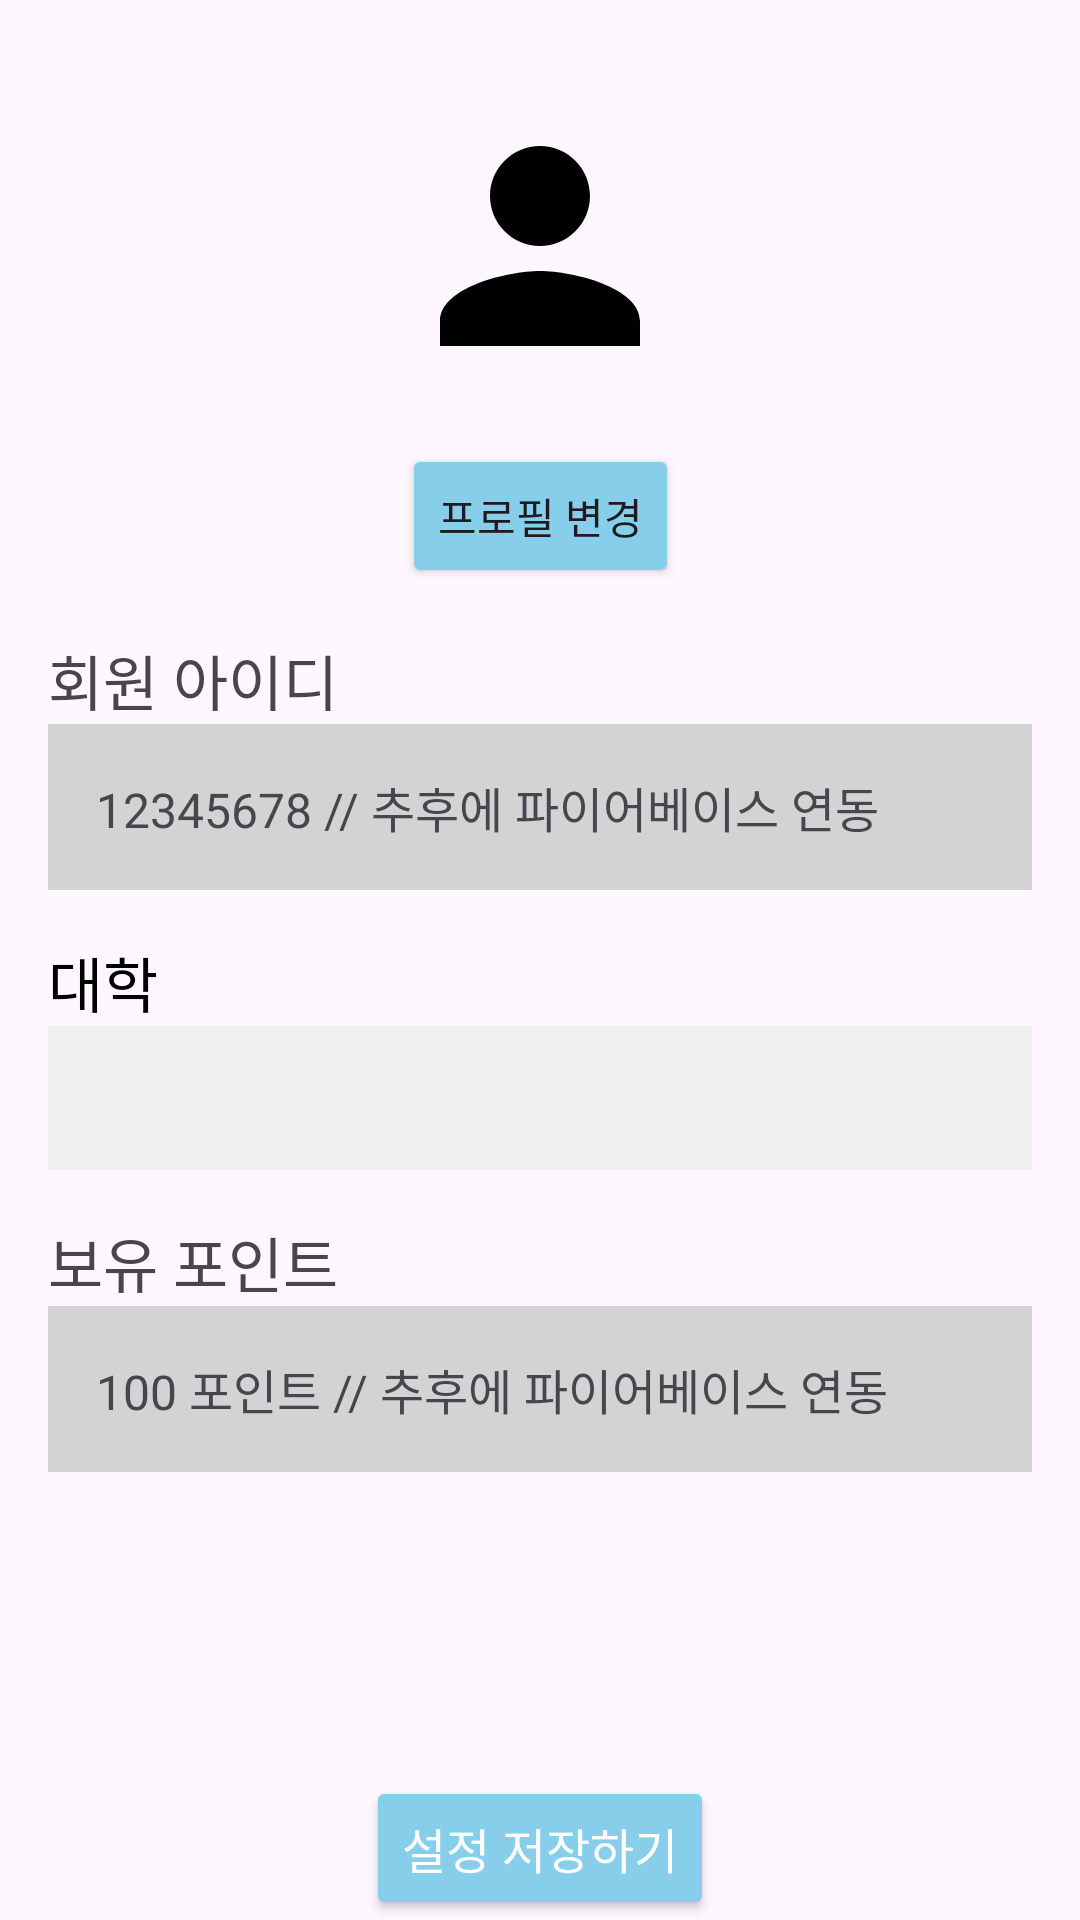

Android layout source for this screen:
<!-- AndroidManifest.xml: application theme Theme.EasySpec -->
<!-- res/layout/activity_user_profile.xml -->
<?xml version="1.0" encoding="utf-8"?>
<androidx.constraintlayout.widget.ConstraintLayout
    xmlns:android="http://schemas.android.com/apk/res/android"
    android:layout_width="match_parent"
    android:layout_height="match_parent"
    xmlns:app="http://schemas.android.com/apk/res-auto">

    
    <ImageView
        android:id="@+id/profileImageView"
        android:layout_width="100dp"
        android:layout_height="100dp"
        android:src="@drawable/baseline_person_24"
        app:layout_constraintTop_toTopOf="parent"
        app:layout_constraintStart_toStartOf="parent"
        app:layout_constraintEnd_toEndOf="parent"
        android:layout_marginTop="32dp"/>

    
    <Button
        android:id="@+id/changeProfileButton"
        android:layout_width="wrap_content"
        android:layout_height="wrap_content"
        android:text="프로필 변경"
        android:backgroundTint="#87CEEB"
        app:layout_constraintTop_toBottomOf="@id/profileImageView"
        app:layout_constraintStart_toStartOf="parent"
        app:layout_constraintEnd_toEndOf="parent"
        android:layout_marginTop="16dp"/>

    
    <TextView
        android:id="@+id/userIdText"
        android:layout_width="0dp"
        android:layout_height="wrap_content"
        android:text="회원 아이디"
        android:textSize="20dp"
        app:layout_constraintTop_toBottomOf="@id/changeProfileButton"
        app:layout_constraintStart_toStartOf="parent"
        app:layout_constraintEnd_toEndOf="parent"
        android:layout_marginTop="16dp"
        android:layout_marginStart="16dp"/>

    <TextView
        android:id="@+id/newTextBelowUserId"
        android:layout_width="0dp"
        android:layout_height="wrap_content"
        android:text="12345678 // 추후에 파이어베이스 연동"
        android:background="#D3D3D3"
        android:padding="16dp"
        android:textSize="16sp"
        android:layout_marginStart="16dp"
        android:layout_marginEnd="16dp"
        app:layout_constraintTop_toBottomOf="@id/userIdText"
        app:layout_constraintStart_toStartOf="parent"
        app:layout_constraintEnd_toEndOf="parent" />

    
    <TextView
        android:id="@+id/universityText"
        android:layout_width="wrap_content"
        android:layout_height="wrap_content"
        android:text="대학"
        android:textSize="20dp"
        android:textColor="#000000"
        app:layout_constraintTop_toBottomOf="@id/newTextBelowUserId"
        app:layout_constraintStart_toStartOf="parent"
        android:layout_marginTop="16dp"
        android:layout_marginStart="16dp"/>

    
    <Spinner
        android:id="@+id/universitySpinner"
        android:layout_width="0dp"
        android:layout_height="wrap_content"
        android:layout_marginStart="16dp"
        android:layout_marginEnd="16dp"
        android:background="#F0F0F0"
        android:minHeight="48dp"
        app:layout_constraintEnd_toEndOf="parent"
        app:layout_constraintStart_toStartOf="parent"
        app:layout_constraintTop_toBottomOf="@+id/universityText" />

    <TextView
        android:id="@+id/pointsText"
        android:layout_width="0dp"
        android:layout_height="wrap_content"
        android:text="보유 포인트"
        android:textSize="20dp"
        app:layout_constraintTop_toBottomOf="@id/universitySpinner"
        app:layout_constraintStart_toStartOf="parent"
        app:layout_constraintEnd_toEndOf="parent"
        android:layout_marginTop="16dp"
        android:layout_marginStart="16dp"/>

    <TextView
        android:id="@+id/pointsValue"
        android:layout_width="0dp"
        android:layout_height="wrap_content"
        android:text="100 포인트 // 추후에 파이어베이스 연동"
        android:background="#D3D3D3"
        android:padding="16dp"
        android:textSize="16sp"
        app:layout_constraintTop_toBottomOf="@id/pointsText"
        app:layout_constraintStart_toStartOf="parent"
        app:layout_constraintEnd_toEndOf="parent"
        android:layout_marginStart="16dp"
        android:layout_marginEnd="16dp"/>

    <Button
        android:id="@+id/saveButton"
        android:layout_width="wrap_content"
        android:layout_height="wrap_content"
        android:text="설정 저장하기"
        android:backgroundTint="#87CEEB"
        android:textColor="#FFFFFF"
        android:textSize="16sp"
        app:layout_constraintBottom_toBottomOf="parent"
        app:layout_constraintStart_toStartOf="parent"
        app:layout_constraintEnd_toEndOf="parent"
        app:layout_constraintHorizontal_bias="0.5"
        app:layout_constraintVertical_bias="0.95"/>

</androidx.constraintlayout.widget.ConstraintLayout>
<!-- resources referenced by this layout -->
<resources>
  <!-- drawable baseline_person_24 (drawable) -->
  <vector xmlns:android="http://schemas.android.com/apk/res/android" android:height="24dp" android:tint="#000000" android:viewportHeight="24" android:viewportWidth="24" android:width="24dp">
  
      <path android:fillColor="@android:color/white" android:pathData="M12,12c2.21,0 4,-1.79 4,-4s-1.79,-4 -4,-4 -4,1.79 -4,4 1.79,4 4,4zM12,14c-2.67,0 -8,1.34 -8,4v2h16v-2c0,-2.66 -5.33,-4 -8,-4z"/>
      
  </vector>
  <style name="Theme.EasySpec" parent="Base.Theme.EasySpec" />
  <style name="Base.Theme.EasySpec" parent="Theme.Material3.DayNight.NoActionBar">
          
          
      </style>
</resources>
